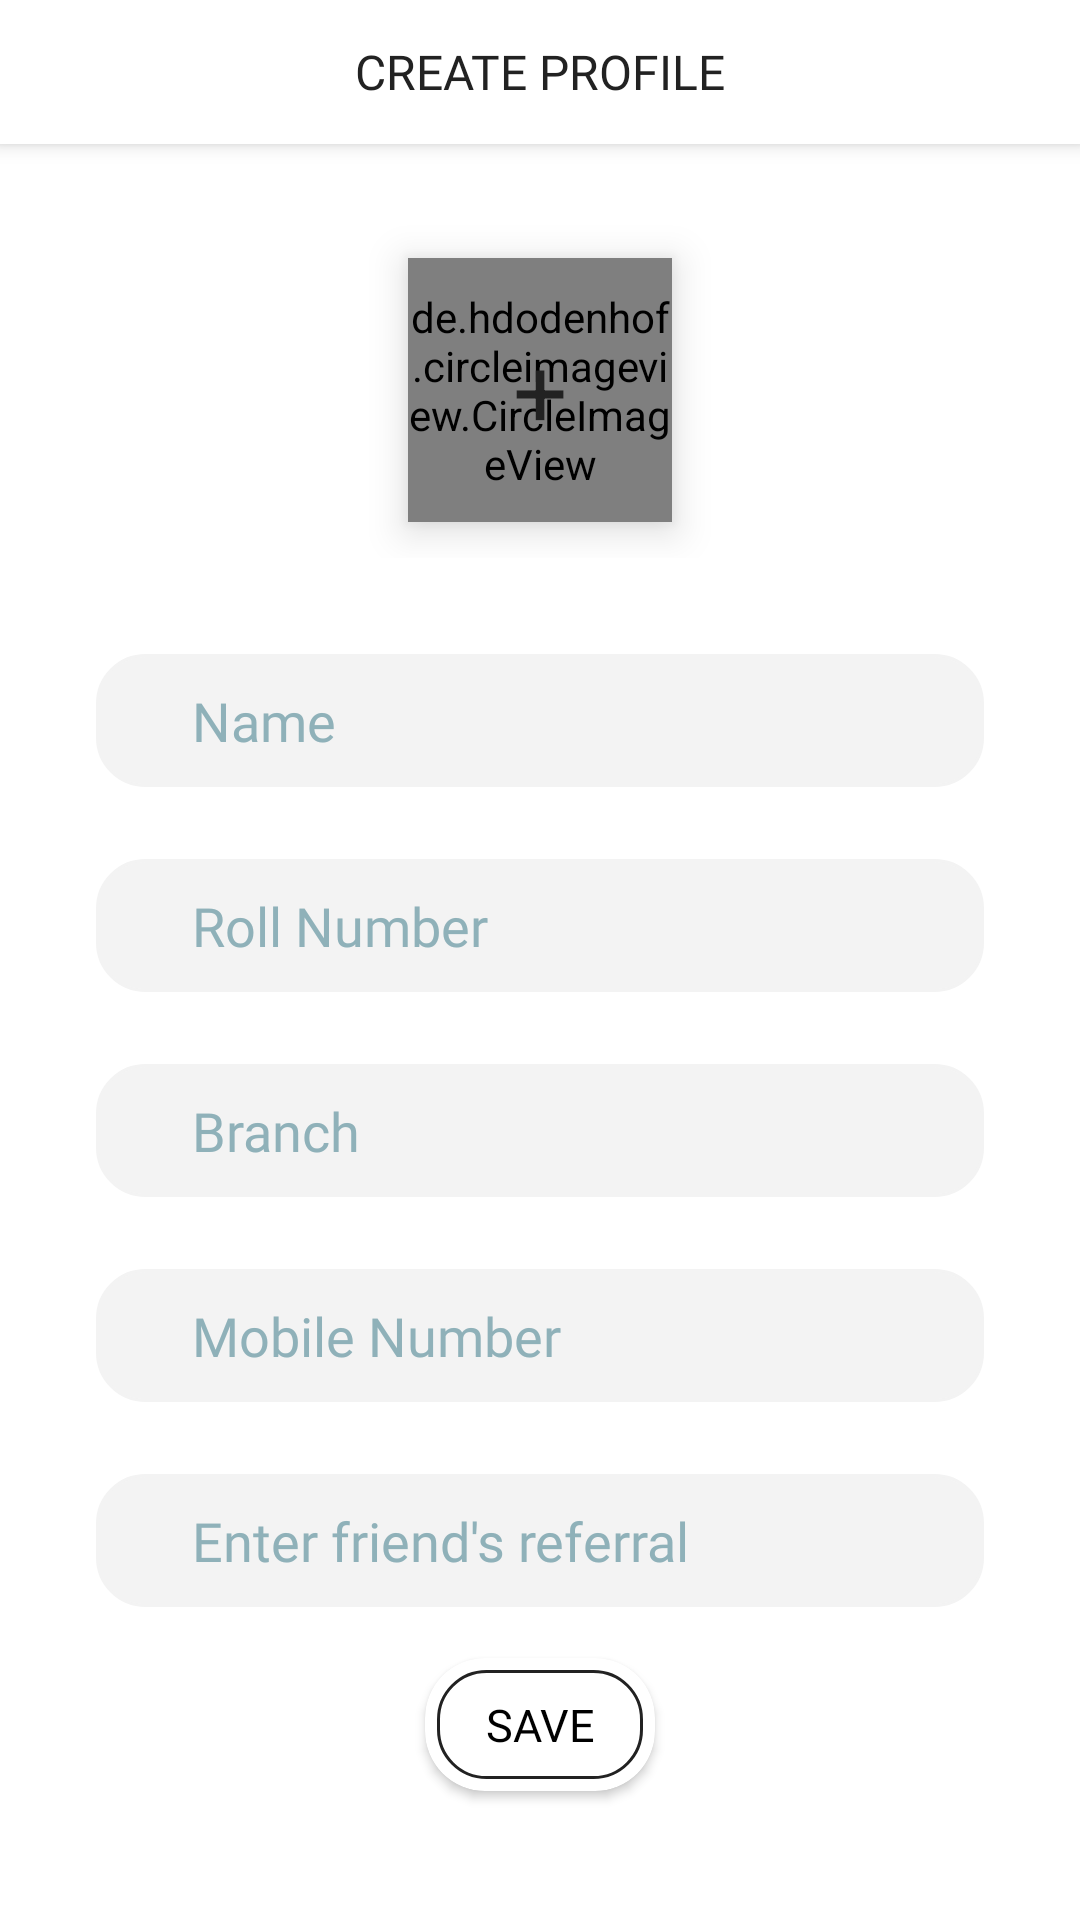

Write the Android layout XML for this screen, with the resource values it uses.
<!-- AndroidManifest.xml: application theme AppTheme -->
<!-- res/layout/activity_profile.xml -->
<?xml version="1.0" encoding="utf-8"?>
<RelativeLayout xmlns:android="http://schemas.android.com/apk/res/android"
    xmlns:app="http://schemas.android.com/apk/res-auto"
    android:layout_width="match_parent"
    android:layout_height="match_parent"
    android:background="@color/white"
    android:orientation="vertical">

    <LinearLayout
        android:id="@+id/loadwall"
        android:layout_width="match_parent"
        android:layout_height="match_parent"
        android:background="#a0000000"
        android:clickable="true"
        android:elevation="10dp"
        android:gravity="center"
        android:orientation="vertical"
        android:visibility="gone">

        <ProgressBar
            android:layout_width="40dp"
            android:layout_height="40dp"
            android:layout_centerInParent="true"
            android:layout_margin="16dp" />

        <TextView
            android:layout_width="wrap_content"
            android:layout_height="wrap_content"
            android:fontFamily="@font/psb"
            android:text="Registering"
            android:textColor="@color/white"
            android:textSize="15sp" />
    </LinearLayout>

    <RelativeLayout
        android:id="@+id/top"
        android:layout_width="match_parent"
        android:layout_height="48dp"
        android:background="#fff"
        android:elevation="4dp"
        android:orientation="vertical">

        <TextView
            android:id="@+id/title_name"
            android:layout_width="wrap_content"
            android:layout_height="wrap_content"
            android:layout_centerInParent="true"
            android:layout_centerVertical="true"
            android:fontFamily="@font/ps"
            android:text="CREATE PROFILE"
            android:textColor="@color/dark_grey"
            android:textSize="16sp" />

        <ImageView
            android:id="@+id/backBtn"
            android:layout_width="30dp"
            android:layout_height="30dp"
            android:layout_alignParentLeft="true"
            android:layout_centerVertical="true"
            android:layout_marginLeft="16dp"
            android:background="?attr/selectableItemBackgroundBorderless"
            android:src="@drawable/back_icon"
            android:visibility="invisible" />

    </RelativeLayout>

    <ScrollView
        android:layout_width="match_parent"
        android:layout_height="match_parent"
        android:layout_below="@id/top"
        android:scrollbars="none">

        <LinearLayout
            android:layout_width="match_parent"
            android:layout_height="wrap_content"
            android:orientation="vertical">

            <RelativeLayout
                android:layout_width="match_parent"
                android:layout_height="wrap_content"
                android:layout_marginTop="26dp">

                <de.hdodenhof.circleimageview.CircleImageView
                    android:id="@+id/profilePicture"
                    android:layout_width="88dp"
                    android:layout_height="88dp"
                    android:layout_centerInParent="true"
                    android:layout_marginTop="24dp"
                    android:elevation="8dp"
                    android:src="#fff"
                    app:civ_border_color="@color/dark_grey"
                    app:civ_border_width="3dp" />

                <TextView
                    android:id="@+id/galleryView"
                    android:layout_width="wrap_content"
                    android:layout_height="wrap_content"
                    android:layout_centerInParent="true"
                    android:elevation="9dp"
                    android:text="+"
                    android:textColor="@color/dark_grey"
                    android:textSize="32dp"
                    android:visibility="visible" />
            </RelativeLayout>

            <EditText
                android:id="@+id/studentName"
                android:layout_width="match_parent"
                android:layout_height="wrap_content"
                android:layout_gravity="center"
                android:layout_marginBottom="8dp"
                android:layout_marginLeft="32dp"
                android:layout_marginRight="32dp"
                android:layout_marginTop="32dp"
                android:background="@drawable/green_corner"
                android:backgroundTint="#f3f3f3"
                android:fontFamily="@font/ps"
                android:hint="Name"
                android:inputType="text"
                android:maxLines="1"
                android:paddingBottom="10dp"
                android:paddingLeft="32dp"
                android:paddingRight="32dp"
                android:paddingTop="10dp"
                android:textColor="@color/dark_grey"
                android:textColorHint="#8fb1b9" />

            <EditText
                android:id="@+id/rollNumber"
                android:layout_width="match_parent"
                android:layout_height="wrap_content"
                android:layout_gravity="center"
                android:layout_marginBottom="8dp"
                android:layout_marginLeft="32dp"
                android:layout_marginRight="32dp"
                android:layout_marginTop="16dp"
                android:background="@drawable/green_corner"
                android:backgroundTint="#f3f3f3"
                android:fontFamily="@font/ps"
                android:hint="Roll Number"
                android:maxLines="1"
                android:paddingBottom="10dp"
                android:paddingLeft="32dp"
                android:paddingRight="32dp"
                android:paddingTop="10dp"
                android:textColor="@color/dark_grey"
                android:textColorHint="#8fb1b9" />

            <EditText
                android:id="@+id/branch"
                android:layout_width="match_parent"
                android:layout_height="wrap_content"
                android:layout_gravity="center"
                android:layout_marginBottom="8dp"
                android:layout_marginLeft="32dp"
                android:layout_marginRight="32dp"
                android:layout_marginTop="16dp"
                android:background="@drawable/green_corner"
                android:backgroundTint="#f3f3f3"
                android:fontFamily="@font/ps"
                android:hint="Branch"
                android:inputType="text"
                android:maxLines="1"
                android:paddingBottom="10dp"
                android:paddingLeft="32dp"
                android:paddingRight="32dp"
                android:paddingTop="10dp"
                android:textColor="@color/dark_grey"
                android:textColorHint="#8fb1b9" />

            <EditText
                android:id="@+id/contactNumber"
                android:layout_width="match_parent"
                android:layout_height="wrap_content"
                android:layout_gravity="center"
                android:layout_marginBottom="8dp"
                android:layout_marginLeft="32dp"
                android:layout_marginRight="32dp"
                android:layout_marginTop="16dp"
                android:background="@drawable/green_corner"
                android:backgroundTint="#f3f3f3"
                android:fontFamily="@font/ps"
                android:hint="Mobile Number"
                android:inputType="phone"
                android:paddingBottom="10dp"
                android:paddingLeft="32dp"
                android:paddingRight="32dp"
                android:paddingTop="10dp"
                android:textColor="@color/dark_grey"
                android:textColorHint="#8fb1b9" />

            <EditText
                android:id="@+id/referal"
                android:layout_width="match_parent"
                android:layout_height="wrap_content"
                android:layout_gravity="center"
                android:layout_marginBottom="8dp"
                android:layout_marginLeft="32dp"
                android:layout_marginRight="32dp"
                android:layout_marginTop="16dp"
                android:background="@drawable/green_corner"
                android:backgroundTint="#f3f3f3"
                android:fontFamily="@font/ps"
                android:hint="Enter friend's referral"
                android:paddingBottom="10dp"
                android:paddingLeft="32dp"
                android:paddingRight="32dp"
                android:paddingTop="10dp"
                android:textColor="@color/dark_grey"
                android:textColorHint="#8fb1b9" />

            <android.support.v7.widget.CardView
                android:layout_width="wrap_content"
                android:layout_height="wrap_content"
                android:layout_gravity="center"
                app:cardBackgroundColor="@color/white"
                app:cardCornerRadius="20dp"
                app:cardElevation="2dp"
                app:cardPreventCornerOverlap="true"
                app:cardUseCompatPadding="true"
                app:contentPadding="4dp">

                <RelativeLayout
                    android:id="@+id/submit"
                    android:layout_width="wrap_content"
                    android:layout_height="wrap_content"
                    android:background="@drawable/green_corner">

                    <TextView
                        android:id="@+id/save"
                        android:layout_width="wrap_content"
                        android:layout_height="wrap_content"
                        android:layout_centerHorizontal="true"
                        android:fontFamily="@font/ps"
                        android:gravity="center"
                        android:paddingBottom="8dp"
                        android:paddingLeft="16dp"
                        android:paddingRight="16dp"
                        android:paddingTop="8dp"
                        android:text="SAVE"
                        android:textColor="@color/black"
                        android:textSize="15sp" />
                </RelativeLayout>
            </android.support.v7.widget.CardView>
        </LinearLayout>

    </ScrollView>

</RelativeLayout>
<!-- resources referenced by this layout -->
<resources>
  <color name="black">#000000</color>
  <color name="dark_grey">#222222</color>
  <color name="white">#ffffff</color>
  <!-- drawable green_corner (drawable) -->
  <?xml version="1.0" encoding="utf-8"?>
  <shape xmlns:android="http://schemas.android.com/apk/res/android"
      android:shape="rectangle">
      <corners android:radius="16dp" />
      <stroke
          android:width="1dp"
          android:color="@color/dark_grey" />
  </shape>
  <style name="AppTheme" parent="Theme.AppCompat.Light.NoActionBar">
          <item name="colorPrimary">@color/white</item>
          <item name="android:statusBarColor">@color/white</item>
          <item name="android:windowLightStatusBar">true</item>
          <item name="colorPrimaryDark">@color/white</item>
          <item name="colorAccent">@color/white</item>
          <item name="android:backgroundDimEnabled">true</item>
          <item name="android:backgroundDimAmount">0.3</item>
          <item name="android:windowContentTransitions">true</item>
      </style>
</resources>
